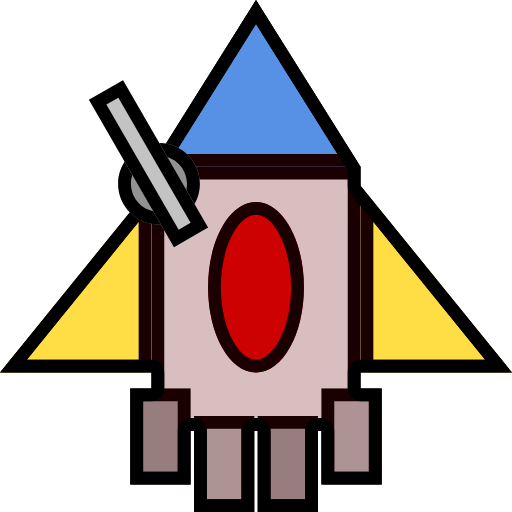
t = 0.00 s
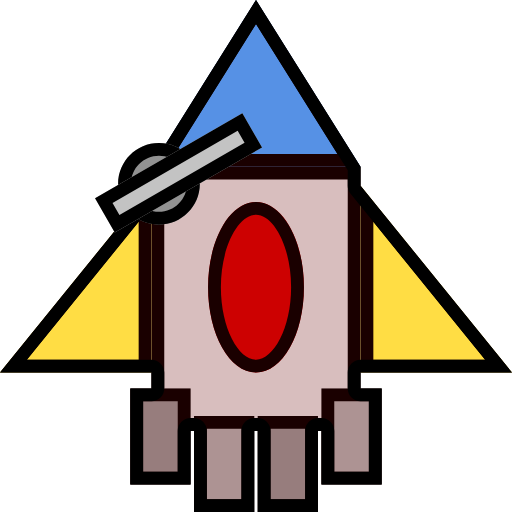
t = 2.50 s
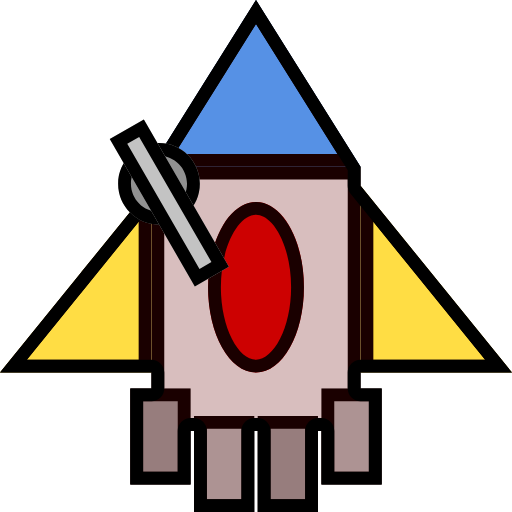
t = 5.00 s
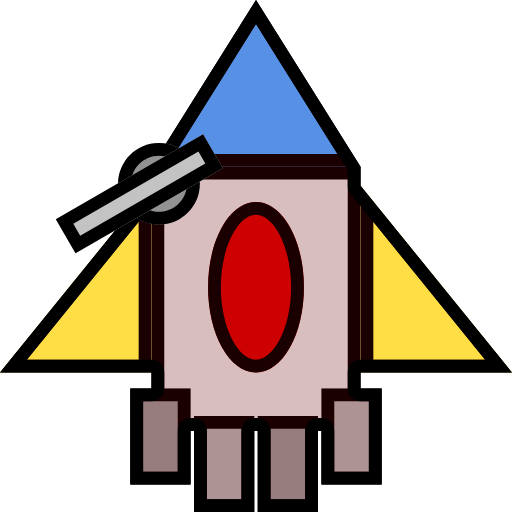
t = 7.50 s

The animated SVG that drew these frames (rendered in a browser with its animation timeline set to each time). Animation: 1 SMIL element (animateTransform=1); one cycle of 10.00 s, repeats indefinitely.

<?xml version="1.0" encoding="UTF-8"?>
<!DOCTYPE svg PUBLIC "-//W3C//DTD SVG 1.1//EN" "http://www.w3.org/Graphics/SVG/1.1/DTD/svg11.dtd">
<svg version="1.1" xmlns="http://www.w3.org/2000/svg" xmlns:xlink="http://www.w3.org/1999/xlink" x="0" y="0" width="50" height="50" viewBox="0, 0, 50, 50">
  <g id="spaceship">
    <g>
      <path d="M14.791,16.278 L35.209,16.278 L35.209,42.08 L14.791,42.08 L14.791,16.278 z" fill="#D4D4D4"/>
      <path d="M35.209,16.278 L35.209,42.08 L14.791,42.08 L14.791,16.278 L35.209,16.278 z M33.959,17.528 L16.041,17.528 L16.041,40.83 L33.959,40.83 L33.959,17.528 z" fill="#000000"/>
    </g>
    <g>
      <path d="M14.791,16.278 L25,-0 L35.209,16.278 z" fill="#43A2FF"/>
      <path d="M25,0 L35.209,16.278 L14.791,16.278 L25,0 z M25,2.352 L17.05,15.028 L32.95,15.028 L25,2.352 z" fill="#000000"/>
    </g>
    <g>
      <path d="M12.726,37.939 L18.607,37.939 L18.607,47.312 L12.726,47.312 L12.726,37.939 z" fill="#8C8C8C"/>
      <path d="M18.607,37.939 L18.607,47.312 L12.726,47.312 L12.726,37.939 L18.607,37.939 z M17.357,39.189 L13.976,39.189 L13.976,46.062 L17.357,46.062 L17.357,39.189 z" fill="#000000"/>
    </g>
    <g>
      <path d="M18.949,40.627 L24.829,40.627 L24.829,50 L18.949,50 L18.949,40.627 z" fill="#A4A4A4"/>
      <path d="M24.829,40.627 L24.829,50 L18.949,50 L18.949,40.627 L24.829,40.627 z M23.579,41.877 L20.199,41.877 L20.199,48.75 L23.579,48.75 L23.579,41.877 z" fill="#000000"/>
    </g>
    <g>
      <path d="M25.171,40.627 L31.051,40.627 L31.051,50 L25.171,50 L25.171,40.627 z" fill="#8C8C8C"/>
      <path d="M31.051,40.627 L31.051,50 L25.171,50 L25.171,40.627 L31.051,40.627 z M29.801,41.877 L26.421,41.877 L26.421,48.75 L29.801,48.75 L29.801,41.877 z" fill="#000000"/>
    </g>
    <g>
      <path d="M31.393,37.939 L37.274,37.939 L37.274,47.312 L31.393,47.312 L31.393,37.939 z" fill="#A4A4A4"/>
      <path d="M37.273,37.939 L37.273,47.312 L31.393,47.312 L31.393,37.939 L37.273,37.939 z M36.023,39.189 L32.643,39.189 L32.643,46.062 L36.023,46.062 L36.023,39.189 z" fill="#000000"/>
    </g>
    <g>
      <path d="M25,36.384 C22.416,36.384 20.321,32.657 20.321,28.059 C20.321,23.461 22.416,19.734 25,19.734 C27.584,19.734 29.679,23.461 29.679,28.059 C29.679,32.657 27.584,36.384 25,36.384 z" fill="#C80202"/>
      <path d="M25,19.733 C27.584,19.734 29.679,23.461 29.679,28.059 C29.679,32.657 27.584,36.384 25,36.384 C22.416,36.384 20.321,32.657 20.321,28.059 C20.321,23.461 22.416,19.734 25,19.734 z M25,20.983 C23.3,20.984 21.571,24.059 21.571,28.059 C21.571,32.058 23.3,35.134 25,35.134 C26.7,35.134 28.429,32.058 28.428,28.059 C28.429,24.059 26.7,20.984 25,20.983 z" fill="#000000"/>
    </g>
    <g>
      <path d="M35.209,18.132 L50,36.384 L35.209,36.384 z" fill="#FFF64C"/>
      <path d="M35.209,18.132 L50,36.384 L35.209,36.384 L35.209,18.132 z M36.459,21.66 L36.459,35.134 L47.378,35.134 L36.459,21.66 z" fill="#000000"/>
    </g>
    <g>
      <path d="M14.791,18.132 L0,36.384 L14.791,36.384 z" fill="#FFF64C"/>
      <path d="M14.791,18.132 L14.791,36.384 L0,36.384 L14.791,18.132 z M13.541,21.66 L2.622,35.134 L13.541,35.134 L13.541,21.66 z" fill="#000000"/>
    </g>
    <g id="highlight">
      <path d="M35.209,37.939 L37.274,37.939 L37.274,47.312 L31.393,47.312 L31.393,42.08 L31.051,42.08 L31.051,50 L25.171,50 L25.171,42.08 L24.829,42.08 L24.829,50 L18.949,50 L18.949,42.08 L18.607,42.08 L18.607,47.312 L12.726,47.312 L12.726,37.939 L14.791,37.939 L14.791,36.384 L-0,36.384 L14.791,18.132 L14.791,16.278 L25,0 L35.209,16.278 L35.209,18.132 L50,36.384 L35.209,36.384 L35.209,37.939 z" fill="#FF0000" fill-opacity="0.1"/>
      <path d="M25,0 L35.209,16.278 L35.209,18.132 L50,36.384 L35.209,36.384 L35.209,37.939 L37.273,37.939 L37.273,47.312 L31.393,47.312 L31.393,42.08 L31.051,42.08 L31.051,50 L25.171,50 L25.171,42.08 L24.829,42.08 L24.829,50 L18.949,50 L18.949,42.08 L18.607,42.08 L18.607,47.312 L12.726,47.312 L12.726,37.939 L14.791,37.939 L14.791,36.384 L0,36.384 L14.791,18.132 L14.791,16.278 L25,0 z M25,2.352 L16.041,16.637 L16.041,18.132 C16.041,18.418 15.942,18.696 15.762,18.919 L2.622,35.134 L14.791,35.134 C15.481,35.134 16.041,35.694 16.041,36.384 L16.041,37.939 C16.041,38.629 15.481,39.189 14.791,39.189 L13.976,39.189 L13.976,46.062 L17.357,46.062 L17.357,42.08 C17.357,41.39 17.916,40.83 18.607,40.83 L18.949,40.83 C19.639,40.83 20.199,41.39 20.199,42.08 L20.199,48.75 L23.579,48.75 L23.579,42.08 C23.579,41.39 24.139,40.83 24.829,40.83 L25.171,40.83 C25.861,40.83 26.421,41.39 26.421,42.08 L26.421,48.75 L29.801,48.75 L29.801,42.08 C29.801,41.39 30.361,40.83 31.051,40.83 L31.393,40.83 C32.084,40.83 32.643,41.39 32.643,42.08 L32.643,46.062 L36.023,46.062 L36.023,39.189 L35.209,39.189 C34.519,39.189 33.959,38.629 33.959,37.939 L33.959,36.384 C33.959,35.694 34.519,35.134 35.209,35.134 L47.378,35.134 L34.238,18.919 C34.058,18.696 33.959,18.418 33.959,18.132 L33.959,16.637 L25,2.352 z" fill="#000000"/>
    </g>
    <g>
      <path d="M15.526,21.94 C13.324,21.94 11.538,20.154 11.538,17.952 C11.538,15.749 13.324,13.963 15.526,13.963 C17.729,13.963 19.515,15.749 19.515,17.952 C19.515,20.154 17.729,21.94 15.526,21.94 z" fill="#929292"/>
      <path d="M15.526,13.963 C17.729,13.963 19.515,15.749 19.515,17.952 C19.515,20.154 17.729,21.94 15.526,21.94 C13.324,21.94 11.538,20.154 11.538,17.952 C11.538,15.749 13.324,13.963 15.526,13.963 z M15.526,15.213 C14.014,15.213 12.788,16.439 12.788,17.951 C12.788,19.464 14.014,20.69 15.526,20.69 C17.039,20.69 18.265,19.464 18.264,17.951 C18.265,16.439 17.039,15.213 15.526,15.213 z" fill="#000000"/>
    </g>
    <g id="gun">
      <path d="M8.685,9.753 L12.016,7.83 L20.321,22.215 L16.99,24.139 L8.685,9.753 z" fill="#C3C3C3"/>
      <path d="M12.016,7.83 L20.321,22.215 L16.99,24.139 L8.685,9.753 L12.016,7.83 z M11.559,9.537 L10.392,10.211 L17.448,22.431 L18.614,21.758 L11.559,9.537 z" fill="#000000"/>
<animateTransform attributeName="transform" attributeType="XML" dur="10" type="rotate" from="0 15.52 17.9" to="360 15.52 17.9" repeatCount="indefinite"></animateTransform>
    </g>
  </g>
</svg>
